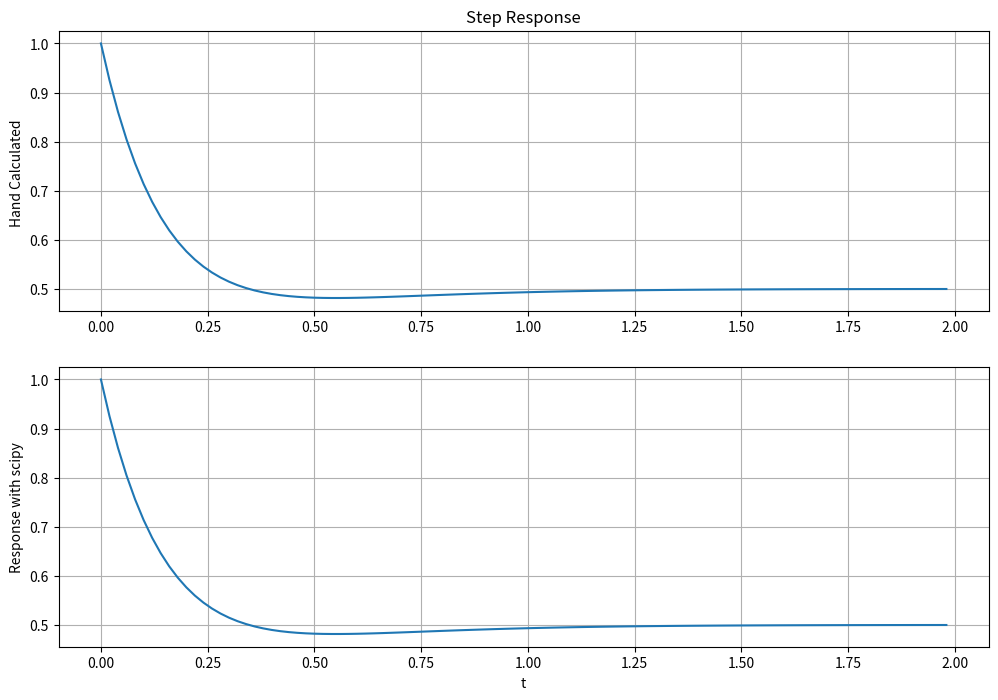
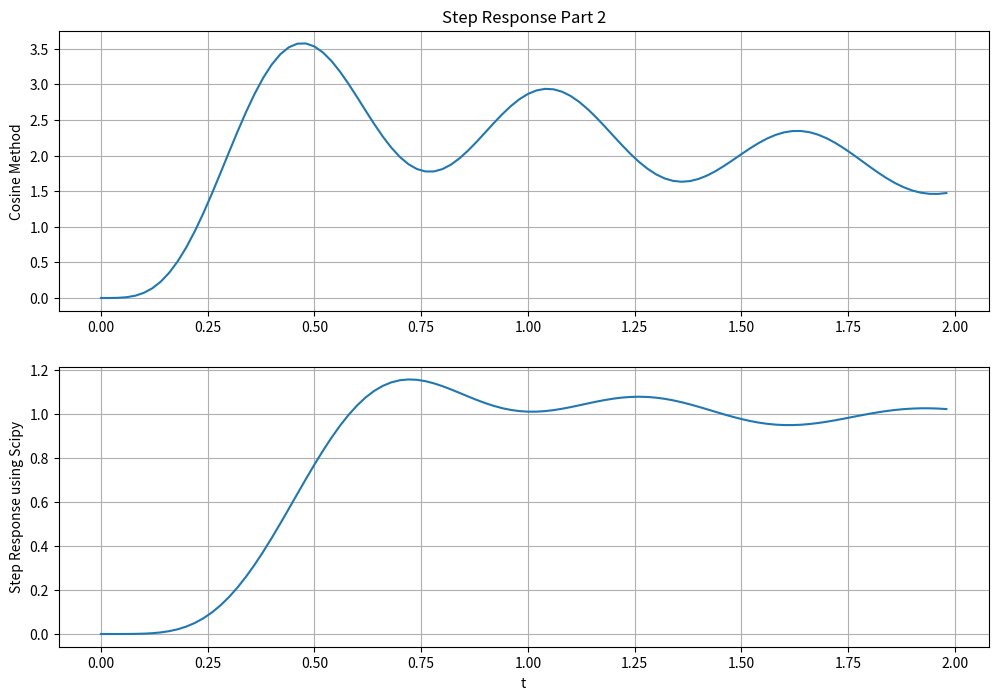

Reproduce these figures in Python, in order.
# ###############################################################
#                                                               #
# Dean Johnson                                                  #
# ECE351                                                        #
# Lab 6                                                        #
# 2/22/2022                                                      #
#                                                               #        
#                                                               #
#################################################################


import numpy as np
import matplotlib.pyplot as plt
import scipy.signal as sig


steps = 2e-2
tmin = 0
tmax = 2
t = np.arange(tmin,tmax+steps,steps)
##step function

t = np.arange(0, 2, steps)

def u(t):
    y = np.zeros(t.shape)
    
    for i in range(len(t)):
        if t[i] < 0:
            y[i] = 0
        else:
            y[i] = 1
    return y

### Part 1 ###

def y(t):
    y = (np.exp(-6*t)-.5*np.exp(-4*t)+.5)*u(t)
    return y

plt.figure(figsize=(12,8))
plt.subplot(2,1,1) 
plt.plot(t,y(t))
plt.title('Step Response') 
plt.ylabel('Hand Calculated ') 
plt.grid(True)



numerator = [1,6,12]
denomenator = [1,10,24]

t,ys = sig.step((numerator,denomenator),T=t)
plt.subplot(2,1,2) 
plt.plot(t,ys)
plt.ylabel('Response with scipy') 
plt.grid(True)
plt.xlabel('t')
plt.show() 

#partial fraction expansion reuslts
R,P,K = sig.residue(numerator,denomenator)
print("R=", R)
print("P=", P)
print("K=", K)

### Part 2 ###
tmax = 4.5
deny2 = [1,18,218,2036,9085,2550]
numx2 = [25250] 

R2, P2, K2 = sig.residue(numx2,deny2)
print("R=",R2)
print("P=",P2)
print("K=",K2)

def cosmeth(R,P,t):
    y = 0
    for i in range(len(R)):
        y += (abs(R[i])*np.exp(np.real(P[i])*t)*np.cos(np.imag(P[i]*t)+np.angle
        (R[i]))*u(t))
    return y

y1 = cosmeth(R2,P2,t)


numx2 = [25250]
deny2 = [1,18,218,2036,9085,25250]
t,ys = sig.step((numx2,deny2),T=t)

plt.figure(figsize=(12,8))
plt.subplot(2,1,1) 
plt.plot(t,y1)
plt.title('Step Response Part 2') 
plt.ylabel('Cosine Method') 
plt.grid(True)

plt.subplot(2,1,2) 
plt.plot(t,ys)
plt.ylabel('Step Response using Scipy') 
plt.grid(True)
plt.xlabel('t')
plt.show() 
